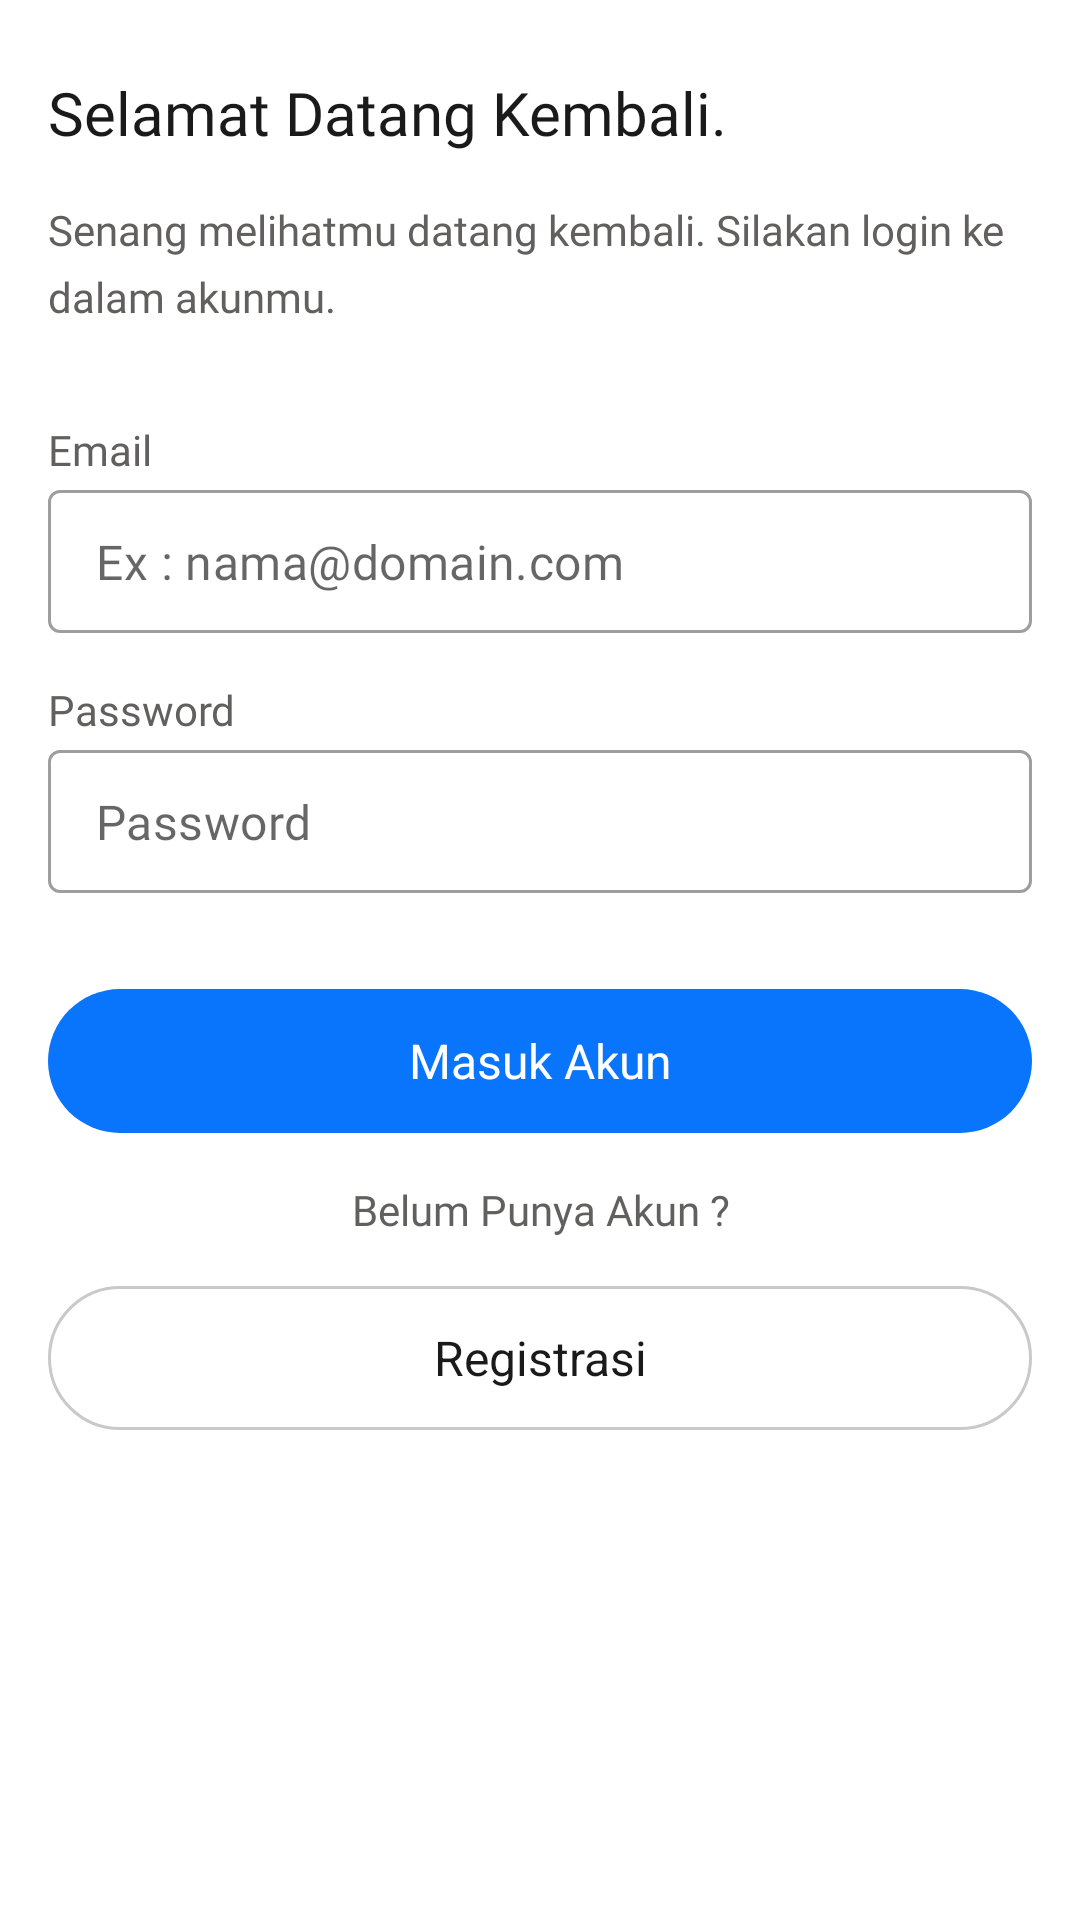

Produce the Android XML layout that renders to this screen, including the resource entries it uses.
<!-- AndroidManifest.xml: application theme Theme.Finalproject -->
<!-- res/layout/activity_login.xml -->
<?xml version="1.0" encoding="utf-8"?>
<androidx.constraintlayout.widget.ConstraintLayout xmlns:android="http://schemas.android.com/apk/res/android"
    xmlns:app="http://schemas.android.com/apk/res-auto"
    xmlns:tools="http://schemas.android.com/tools"
    android:layout_width="match_parent"
    android:layout_height="match_parent"
    tools:context=".ui.activities.login.LoginActivity">

    <TextView
        android:id="@+id/tv_header"
        android:layout_width="250dp"
        android:layout_height="wrap_content"
        android:layout_marginTop="24dp"
        android:layout_marginStart="16dp"
        app:layout_constraintStart_toStartOf="parent"
        app:layout_constraintTop_toTopOf="parent"
        android:text="Selamat Datang Kembali."
        android:textSize="20sp"
        android:lineSpacingExtra="4dp"
        android:fontFamily="@font/plus_jakarta_sans_semibold"
        android:textColor="@color/text_grey_primary"/>

    <TextView
        android:id="@+id/tv_caption_header"
        android:layout_width="320dp"
        android:layout_height="wrap_content"
        android:layout_marginTop="16dp"
        android:layout_marginStart="16dp"
        app:layout_constraintStart_toStartOf="parent"
        app:layout_constraintTop_toBottomOf="@id/tv_header"
        android:text="Senang melihatmu datang kembali. Silakan login ke dalam akunmu."
        android:textSize="14sp"
        android:lineSpacingExtra="6dp"
        android:fontFamily="@font/plus_jakarta_sans_regular"
        android:textColor="@color/text_grey_secondary"/>

    <TextView
        android:id="@+id/tv_emailform_header"
        android:layout_width="wrap_content"
        android:layout_height="wrap_content"
        android:layout_marginTop="32dp"
        android:layout_marginStart="16dp"
        app:layout_constraintStart_toStartOf="parent"
        app:layout_constraintTop_toBottomOf="@id/tv_caption_header"
        android:text="Email"
        android:textSize="14sp"
        android:lineSpacingExtra="2dp"
        android:fontFamily="@font/plus_jakarta_sans_medium"
        android:textColor="@color/text_grey_secondary"/>

    <com.google.android.material.textfield.TextInputLayout
        android:id="@+id/tf_email"
        style="@style/Widget.MaterialComponents.TextInputLayout.OutlinedBox.Dense"
        android:layout_width="match_parent"
        android:layout_height="wrap_content"
        android:layout_marginStart="16dp"
        android:layout_marginTop="4dp"
        android:layout_marginEnd="16dp"
        app:hintEnabled="false"
        app:layout_constraintEnd_toEndOf="parent"
        app:layout_constraintStart_toStartOf="parent"
        app:layout_constraintTop_toBottomOf="@+id/tv_emailform_header">

        <com.google.android.material.textfield.TextInputEditText
            android:id="@+id/et_email"
            android:layout_width="match_parent"
            android:layout_height="wrap_content"
            android:fontFamily="@font/plus_jakarta_sans_regular"
            android:hint="Ex : nama@domain.com" />

    </com.google.android.material.textfield.TextInputLayout>


    <TextView
        android:id="@+id/tv_passwordform_header"
        android:layout_width="wrap_content"
        android:layout_height="wrap_content"
        android:layout_marginTop="16dp"
        android:layout_marginStart="16dp"
        app:layout_constraintStart_toStartOf="parent"
        app:layout_constraintTop_toBottomOf="@id/tf_email"
        android:text="Password"
        android:textSize="14sp"
        android:lineSpacingExtra="2dp"
        android:fontFamily="@font/plus_jakarta_sans_medium"
        android:textColor="@color/text_grey_secondary"/>

    <com.google.android.material.textfield.TextInputLayout
        android:id="@+id/tf_password"
        style="@style/Widget.MaterialComponents.TextInputLayout.OutlinedBox.Dense"
        android:layout_width="match_parent"
        android:layout_height="wrap_content"
        android:layout_marginStart="16dp"
        android:layout_marginTop="4dp"
        android:layout_marginEnd="16dp"
        app:hintEnabled="false"
        app:layout_constraintEnd_toEndOf="parent"
        app:layout_constraintStart_toStartOf="parent"
        app:layout_constraintTop_toBottomOf="@+id/tv_passwordform_header">

        <com.google.android.material.textfield.TextInputEditText
            android:id="@+id/et_password"
            android:layout_width="match_parent"
            android:layout_height="wrap_content"
            android:inputType="textPassword"
            android:fontFamily="@font/plus_jakarta_sans_regular"
            android:hint="Password" />

    </com.google.android.material.textfield.TextInputLayout>

    <com.google.android.material.button.MaterialButton
        android:id="@+id/btn_next"
        style="@style/Widget.Material3.Button"
        android:layout_width="match_parent"
        android:layout_height="wrap_content"
        app:layout_constraintTop_toBottomOf="@id/tf_password"
        app:layout_constraintStart_toStartOf="parent"
        app:layout_constraintEnd_toEndOf="parent"
        android:text="Masuk Akun"
        android:layout_marginStart="16dp"
        android:layout_marginEnd="16dp"
        android:layout_marginTop="32dp"
        android:textSize="16sp"
        android:insetBottom="0dp"
        android:insetTop="0dp" />

    <TextView
        android:id="@+id/tv_belum_punya_akun"
        android:layout_width="match_parent"
        android:layout_height="wrap_content"
        android:layout_marginTop="16dp"
        android:layout_marginStart="16dp"
        android:layout_marginEnd="16dp"
        app:layout_constraintStart_toStartOf="parent"
        app:layout_constraintTop_toBottomOf="@id/btn_next"
        android:text="Belum Punya Akun ?"
        android:textAlignment="center"
        android:textSize="14sp"
        android:lineSpacingExtra="2dp"
        android:fontFamily="@font/plus_jakarta_sans_medium"
        android:textColor="@color/text_grey_secondary"/>

    <com.google.android.material.button.MaterialButton
        android:id="@+id/btn_register"
        style="@style/Widget.Material3.Button"
        android:layout_width="match_parent"
        android:layout_height="wrap_content"
        app:strokeColor="#C9C9C9"
        app:strokeWidth="1dp"
        app:layout_constraintTop_toBottomOf="@id/tv_belum_punya_akun"
        app:layout_constraintStart_toStartOf="parent"
        app:layout_constraintEnd_toEndOf="parent"
        android:text="Registrasi"
        android:layout_marginStart="16dp"
        android:layout_marginEnd="16dp"
        android:layout_marginTop="16dp"
        android:backgroundTint="@color/white"
        android:textColor="@color/text_grey_primary"
        android:textSize="16sp"
        android:insetBottom="0dp"
        android:insetTop="0dp" />

</androidx.constraintlayout.widget.ConstraintLayout>
<!-- resources referenced by this layout -->
<resources>
  <color name="text_grey_primary">#1A1A1A</color>
  <color name="text_grey_secondary">#625F5F</color>
  <color name="white">#FFFFFFFF</color>
  <style name="Theme.Finalproject" parent="Theme.MaterialComponents.DayNight.DarkActionBar">
          
          <item name="colorPrimary">@color/brand_primary</item>
  
          <item name="colorPrimaryVariant">@color/brand_primary</item>
  
          <item name="colorOnPrimary">@color/white</item>
          
          <item name="colorSecondary">@color/teal_200</item>
          <item name="colorSecondaryVariant">@color/teal_700</item>
          <item name="colorOnSecondary">@color/black</item>
          
          <item name="android:statusBarColor" tools:targetApi="l">?attr/colorPrimaryVariant</item>
          
      </style>
  <color name="brand_primary">#0974FC</color>
  <color name="teal_200">#FF03DAC5</color>
  <color name="teal_700">#FF018786</color>
  <color name="black">#FF000000</color>
</resources>
